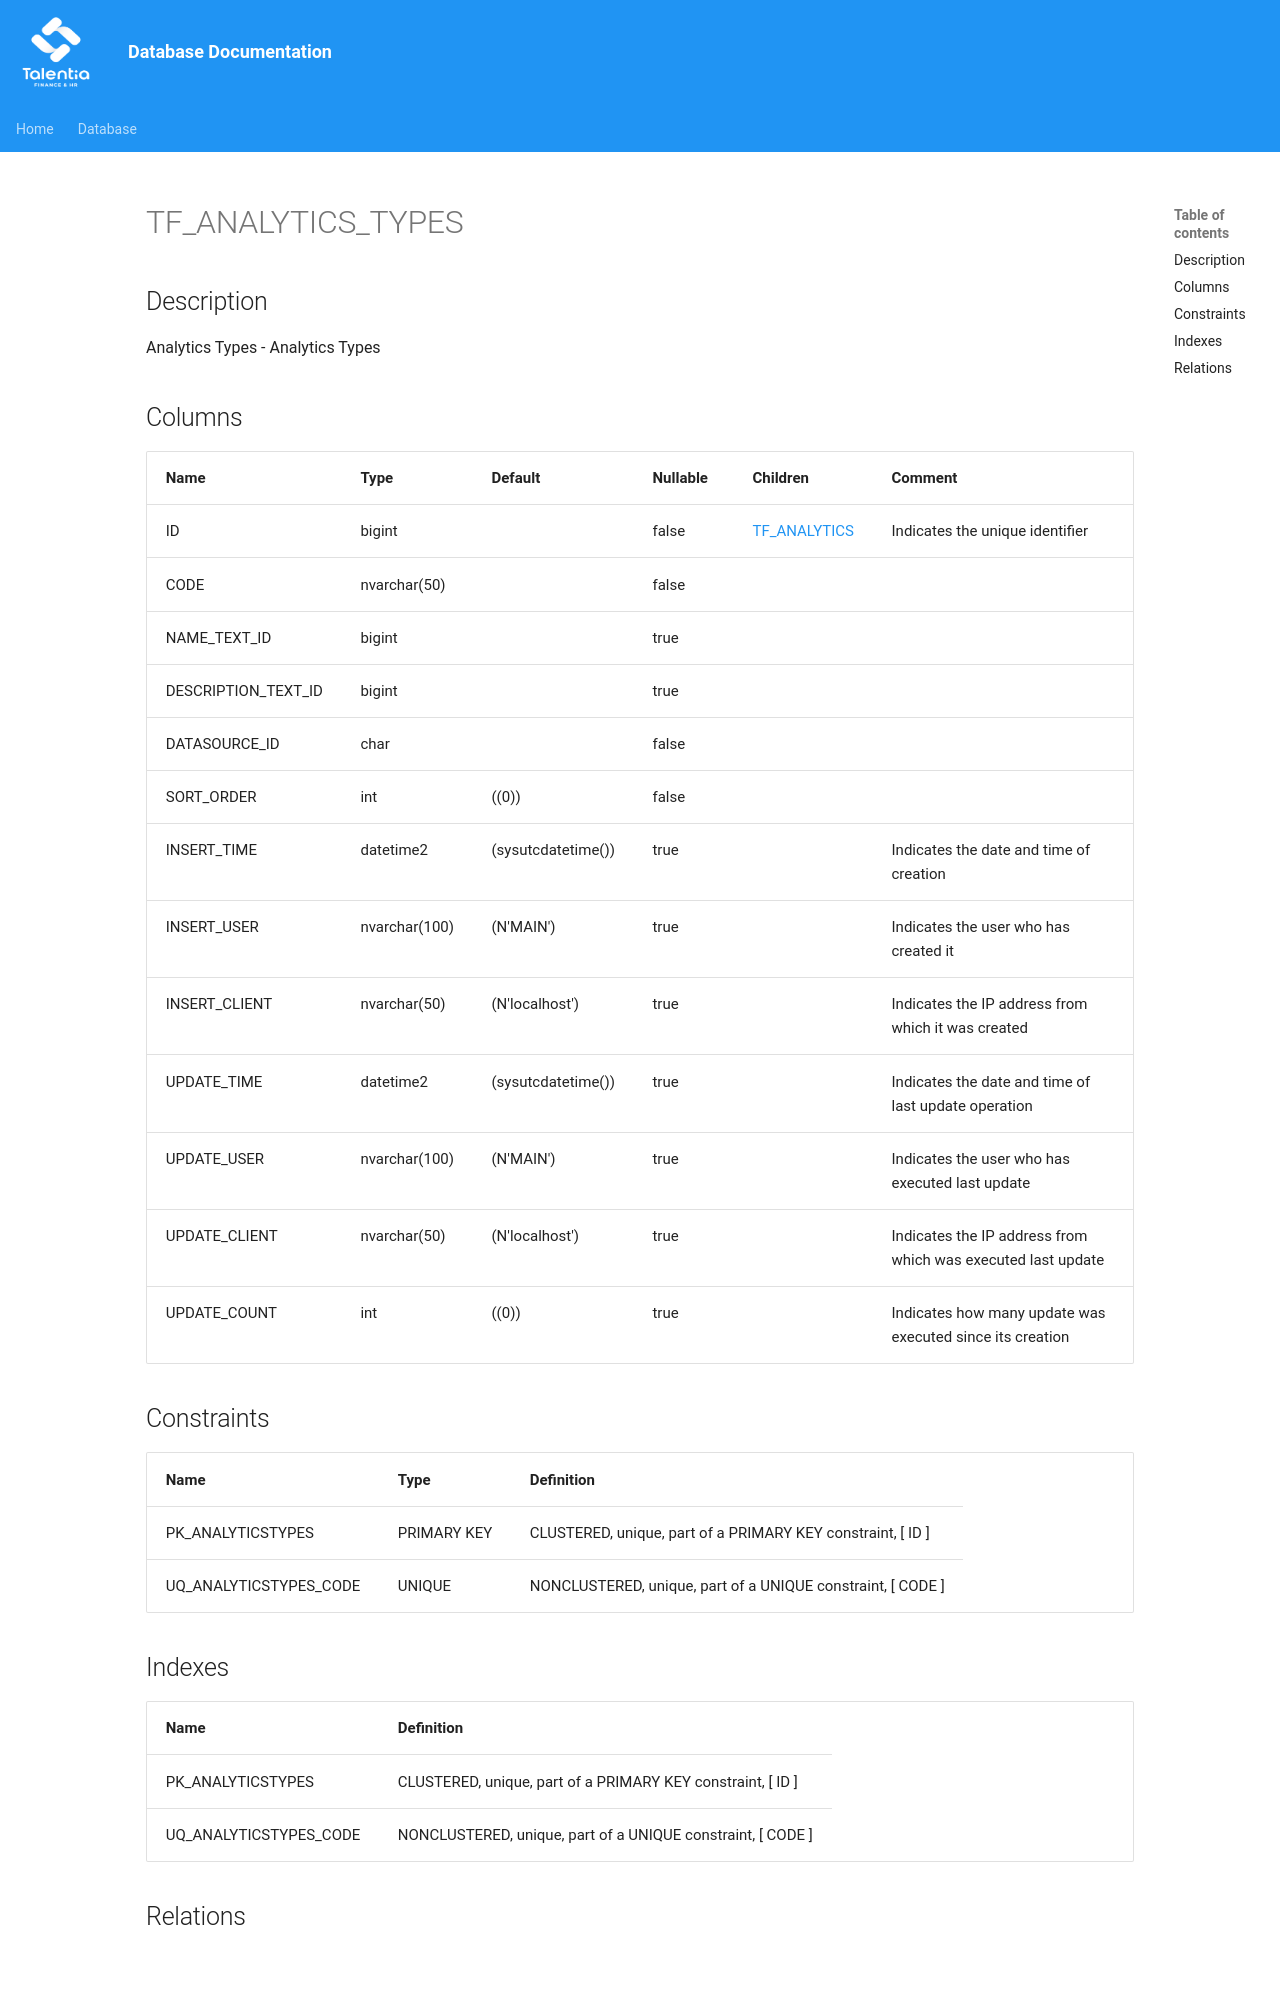

repository: giovanniporcelli/documentazione-db · page: schema/TF_ANALYTICS_TYPES/index.html · generator: mkdocs

# TF_ANALYTICS_TYPES

## Description

Analytics Types - Analytics Types  


## Columns

| Name | Type | Default | Nullable | Children | Comment |
| ---- | ---- | ------- | -------- | -------- | ------- |
| ID | bigint |  | false | [TF_ANALYTICS](TF_ANALYTICS.md) | Indicates the unique identifier |
| CODE | nvarchar(50) |  | false |  |  |
| NAME_TEXT_ID | bigint |  | true |  |  |
| DESCRIPTION_TEXT_ID | bigint |  | true |  |  |
| DATASOURCE_ID | char |  | false |  |  |
| SORT_ORDER | int | ((0)) | false |  |  |
| INSERT_TIME | datetime2 | (sysutcdatetime()) | true |  | Indicates the date and time of creation |
| INSERT_USER | nvarchar(100) | (N'MAIN') | true |  | Indicates the user who has created it |
| INSERT_CLIENT | nvarchar(50) | (N'localhost') | true |  | Indicates the IP address from which it was created |
| UPDATE_TIME | datetime2 | (sysutcd
